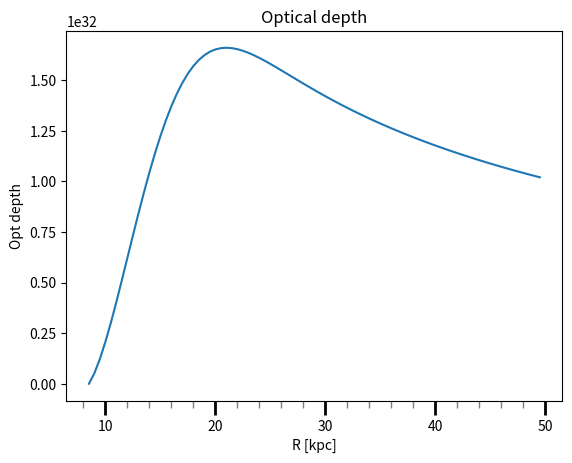
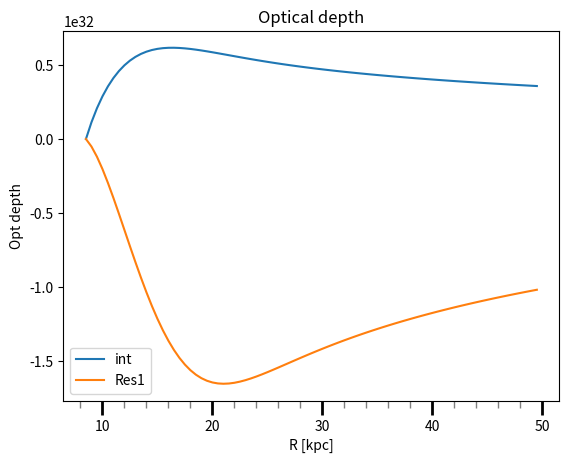

These charts were generated, in order, by the following Python code:
import numpy as np
from scipy.integrate import quad
from scipy.special import gammaincc, gamma
import scipy.constants as const
import matplotlib.pyplot as plt

# Value
#kpc = 3.086e+19
kpc = 1

L = 50 * kpc

R_h = 11.41 * kpc
R_0 = 8.5 * kpc
rho_0 = 0.01992 * 1.9884e30 / (kpc)**3
n = 0.43

# Value of c
#c = 1
#c = 3e8
c = const.c

# Value of G
G = 1
#G = 4.30091e+3 * 3.086e+19/(1.9884e30)
#G = const.G

pi = np.pi

# Optical depth

def opt(I, l):
    k = G * I / (c**2 * l * 3.086e+19)
    return k

# Halo density formula
def rho(R):
    return rho_0 * np.exp(-(R/R_h)**(1/n))

# Halo Mass formula
def M(R):
    return 4 * n * pi * rho_0* R_h**3 * gamma(3 * n) * gammaincc(3 * n, (R/R_h)**(1/n))

# First integral v(x)
def u1(x):
    return x**2 / 2 - x * np.log(x) + x

#First inetgral value
def I1(a, b, l):
    return M(l * b) * u1(b) - M(l * a) * u1(a)

# M'(x)
def M_(x, l):
    return 4 * pi * l  *  rho(l * x) * x**2

def integrand(x, l):
    return M_(x, l) * u1(x)

l_value = np.arange(8.5, 50, 0.5)

int_val0 = []
int_val = []
Res1 = []
Res2 = []

for k in l_value:
    l = k * kpc
    res1 = I1(R_0/l, 1, l)
    res2, error = quad(integrand, R_0/l, 1, args=(l,))
    
    result = abs(res1 - res2)
    
    Res1.append(res1)
    Res2.append(res2)
    
    int_val0.append(result)
    val = opt(result, l)
    int_val.append(val)

Res1 = np.array(Res1)
Res2 = np.array(Res2)
    
int_val = np.array(int_val)
int_val0 = np.array(int_val0)

print(Res2)
print(Res1)
print(int_val)

# Create the plot
fig, ax = plt.subplots()

# Plot the data
ax.plot(l_value, int_val0)

# Set major ticks locator and format
ax.xaxis.set_major_locator(plt.MultipleLocator(10))
ax.xaxis.set_minor_locator(plt.MultipleLocator(2))
#ax.xaxis.set_major_formatter(plt.FuncFormatter(lambda x, _: f'{int(x)}'))

# Customize the ticks
ax.tick_params(axis='x', which='major', length=10, width=2)
ax.tick_params(axis='x', which='minor', length=5, width=1, color='gray')

# Set labels
ax.set_xlabel('R [kpc]')
ax.set_ylabel('Opt depth')
ax.set_title('Optical depth')

# Show the grid
ax.grid(False, which='both')

# Display the plot
plt.show()

import numpy as np
from scipy.integrate import quad
from scipy.special import gammaincc, gamma
import scipy.constants as const
import matplotlib.pyplot as plt

# Value
kpc = 3.086e+19
#kpc = 1

L = 50 * kpc

R_h = 11.41 * kpc
R_0 = 8.5 * kpc
rho_0 = 0.01992 * 1.9884e30 / (kpc)**3
n = 0.43

# Value of c
#c = 1
#c = 3e8
c = const.c

# Value of G
#G = 1
#G = 4.30091e+3 * 3.086e+19/(1.9884e30)
G = const.G

pi = np.pi

# Opt depth
def opt(I, l):
    return G * I / (c**2 * l)

# Halo density formula
def rho(R):
    return rho_0 * np.exp(-(R/R_h)**(1/n))

# Halo Mass formula
def M(R):
    return 4 * n * pi * rho_0* R_h**3 * gamma(3 * n) * gammaincc(3 * n, (R/R_h)**(1/n))

# First integral v(x)
def u1(x):
    return x**2 / 2 - x * np.log(x) + x

#First inetgral value
def I1(a, b, l):
    return M(l * b) * u1(b) - M(l * a) * u1(a)

# M'(x)
def M_(x, l):
    return 4 * pi * l**3.32 * R_h**0.32 * gamma(3 * n) * x**2.32 *  rho(l * x)

def integrand(x, l):
    return M_(x, l) * u1(x)

def integrand1(x, l):
    return M(l * x) * (x - np.log(x))

l_value = np.arange(8.5, 50, 0.5)

int_val = []
int_val0 = []
int_val1 = []
Res1 = []
Res2 = []
tau = []

for k in l_value:
    l = k * kpc
    res1 = I1(R_0/l, 1, l)
    res2, error = quad(integrand, R_0/l, 1, args=(l,))
    
    result = abs(res1 - res2)

    res3, error1 = quad(integrand1, R_0/l, 1, args=(l,))

    res4 = abs(res3 - result)
    
    OPT = opt(res4, l)
    
    Res1.append(res1)
    Res2.append(res2)
    
    int_val0.append(result)
    int_val1.append(res3)
    int_val.append(res3)
    
    

Res1 = np.array(Res1)
Res2 = np.array(Res2)
    
int_val = np.array(int_val)
int_val0 = np.array(int_val0)
int_val1 = np.array(int_val1)
    
# Create the plot
fig, ax = plt.subplots()

# Plot the data
#ax.plot(l_value, int_val0, label='int by parts')
ax.plot(l_value, int_val, label='int')
ax.plot(l_value, Res1, label='Res1')
#ax.plot(l_value, Res2, label='Res2')

# Set major ticks locator and format
ax.xaxis.set_major_locator(plt.MultipleLocator(10))
ax.xaxis.set_minor_locator(plt.MultipleLocator(2))
#ax.xaxis.set_major_formatter(plt.FuncFormatter(lambda x, _: f'{int(x)}'))

# Customize the ticks
ax.tick_params(axis='x', which='major', length=10, width=2)
ax.tick_params(axis='x', which='minor', length=5, width=1, color='gray')

# Set labels
ax.set_xlabel('R [kpc]')
ax.set_ylabel('Opt depth')
ax.set_title('Optical depth')

ax.legend()

# Show the grid
ax.grid(False, which='both')

# Display the plot
plt.show()




